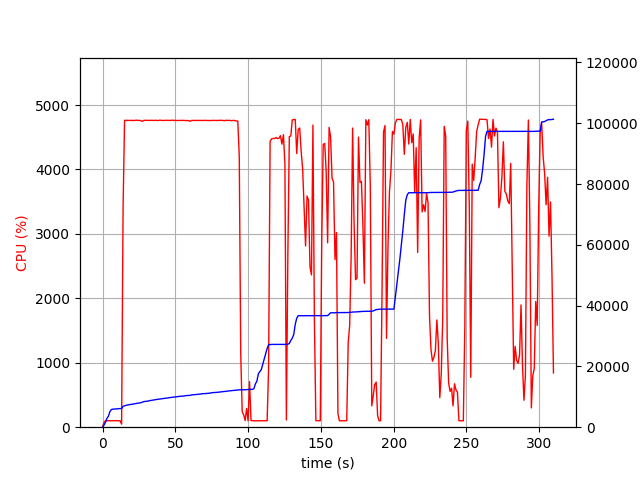

Values plotted in this chart, from the file beside it:
elapsed_time, nproc, cpu, mem_real, mem_virtual
3.9577484130859375e-05, 1, 0.0, 6.949, 3186
1.006, 1, 74.5, 698.4, 1795
2.014, 1, 100.2, 1606, 2747
3.021, 1, 99.3, 2908, 4099
4.029, 1, 101.3, 3594, 5933
5.036, 1, 99.3, 5098, 7725
6.043, 1, 100.3, 5808, 7725
7.05, 1, 101.2, 5938, 7853
8.059, 1, 101.2, 5950, 7853
9.065, 1, 100.3, 5998, 8013
10.07, 1, 100.2, 6018, 8013
11.08, 1, 100.3, 6108, 8025
12.09, 1, 99.2, 6122, 8025
13.1, 2, 47.6, 6146, 8055
14.11, 1, 3396, 6848, 12072
15.13, 1, 4763, 7053, 12271
16.15, 1, 4762, 7192, 12427
17.17, 1, 4763, 7285, 12531
18.19, 1, 4761, 7415, 12681
19.21, 1, 4762, 7494, 12769
20.24, 1, 4762, 7524, 12820
21.26, 1, 4760, 7658, 12951
22.28, 1, 4762, 7731, 13032
23.31, 1, 4766, 7789, 13079
24.33, 1, 4762, 7845, 13107
25.36, 1, 4762, 7919, 13184
26.38, 1, 4757, 8060, 13352
27.4, 1, 4748, 8247, 13592
28.43, 1, 4762, 8425, 13758
29.45, 1, 4764, 8497, 13847
30.47, 1, 4762, 8530, 13884
31.49, 1, 4763, 8618, 13964
32.51, 1, 4761, 8767, 14154
33.54, 1, 4763, 8817, 14196
34.56, 1, 4763, 8914, 14297
35.58, 1, 4761, 9004, 14387
36.61, 1, 4765, 9080, 14465
37.63, 1, 4758, 9155, 14580
38.65, 1, 4763, 9250, 14715
39.68, 1, 4765, 9299, 14786
40.7, 1, 4761, 9363, 14858
41.73, 1, 4761, 9436, 14925
42.75, 1, 4761, 9499, 14995
43.78, 1, 4764, 9560, 15045
44.8, 1, 4761, 9610, 15129
45.83, 1, 4762, 9721, 15232
46.85, 1, 4761, 9759, 15246
47.87, 1, 4766, 9859, 15344
48.89, 1, 4762, 9881, 15376
49.92, 1, 4762, 9967, 15490
50.94, 1, 4760, 10005, 15514
51.96, 1, 4761, 10095, 15606
52.98, 1, 4761, 10161, 15715
54, 1, 4764, 10181, 15715
55.03, 1, 4762, 10215, 15729
56.05, 1, 4761, 10289, 15801
57.08, 1, 4760, 10337, 15869
58.1, 1, 4759, 10431, 15981
59.12, 1, 4758, 10447, 15981
60.15, 1, 4748, 10461, 15981
... 246 more rows
